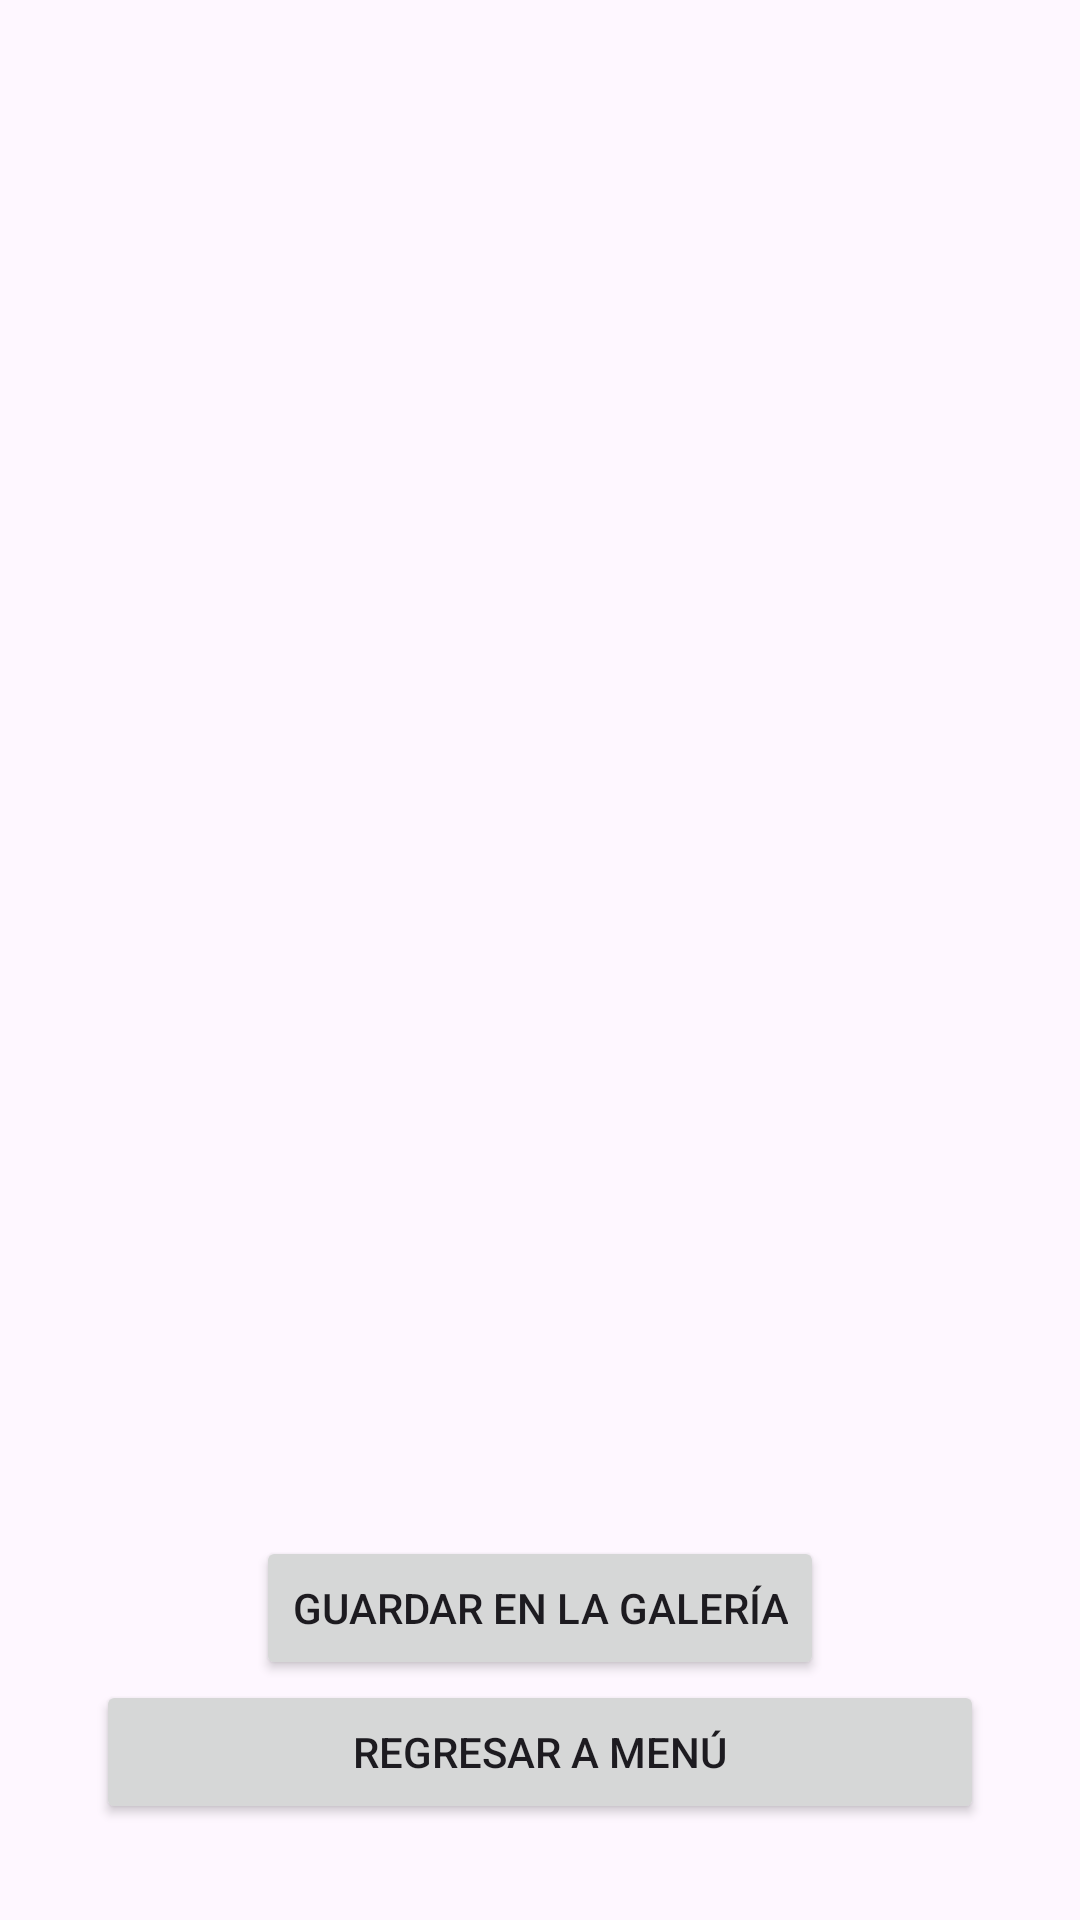

Reconstruct the res/layout file that produces this screen, plus the resources it refers to.
<!-- AndroidManifest.xml: application theme Theme.EvaluacionPractica -->
<!-- res/layout/activity_camera.xml -->
<?xml version="1.0" encoding="utf-8"?>
<androidx.constraintlayout.widget.ConstraintLayout
    xmlns:android="http://schemas.android.com/apk/res/android"
    android:layout_width="match_parent"
    android:layout_height="match_parent"
    xmlns:app="http://schemas.android.com/apk/res-auto"
    android:padding="16dp">

    <androidx.core.widget.NestedScrollView
        android:layout_width="match_parent"
        android:layout_height="0dp"
        app:layout_constraintTop_toTopOf="parent"
        app:layout_constraintBottom_toTopOf="@id/btnSave">

        <LinearLayout
            android:layout_width="match_parent"
            android:layout_height="wrap_content"
            android:orientation="vertical"
            android:gravity="center">

            <ImageView
                android:id="@+id/imageView"
                android:layout_width="300dp"
                android:layout_height="300dp"
                android:scaleType="centerCrop"
                android:src="@drawable/ic_launcher_foreground"/>
        </LinearLayout>

    </androidx.core.widget.NestedScrollView>

    <Button
        android:id="@+id/btnSave"
        android:layout_width="wrap_content"
        android:layout_height="wrap_content"
        android:text="@string/btn_save"
        app:layout_constraintBottom_toTopOf="@id/btn_backC"
        app:layout_constraintStart_toStartOf="@id/btn_backC"
        app:layout_constraintEnd_toEndOf="@id/btn_backC"/>

    <Button
        android:id="@+id/btn_backC"
        android:layout_width="match_parent"
        android:layout_height="wrap_content"
        android:text="@string/btn_back"
        android:layout_margin="16dp"
        app:layout_constraintBottom_toBottomOf="parent"
        app:layout_constraintStart_toStartOf="parent"
        app:layout_constraintEnd_toEndOf="parent" />

</androidx.constraintlayout.widget.ConstraintLayout>
<!-- resources referenced by this layout -->
<resources>
  <!-- drawable ic_launcher_foreground: webp bitmap (mipmap-hdpi, 794 bytes) -->
  <string name="btn_back">Regresar a Menú</string>
  <string name="btn_save">Guardar en la galería</string>
  <style name="Theme.EvaluacionPractica" parent="Base.Theme.EvaluacionPractica" />
  <style name="Base.Theme.EvaluacionPractica" parent="Theme.Material3.DayNight.NoActionBar">
          
          
      </style>
</resources>
